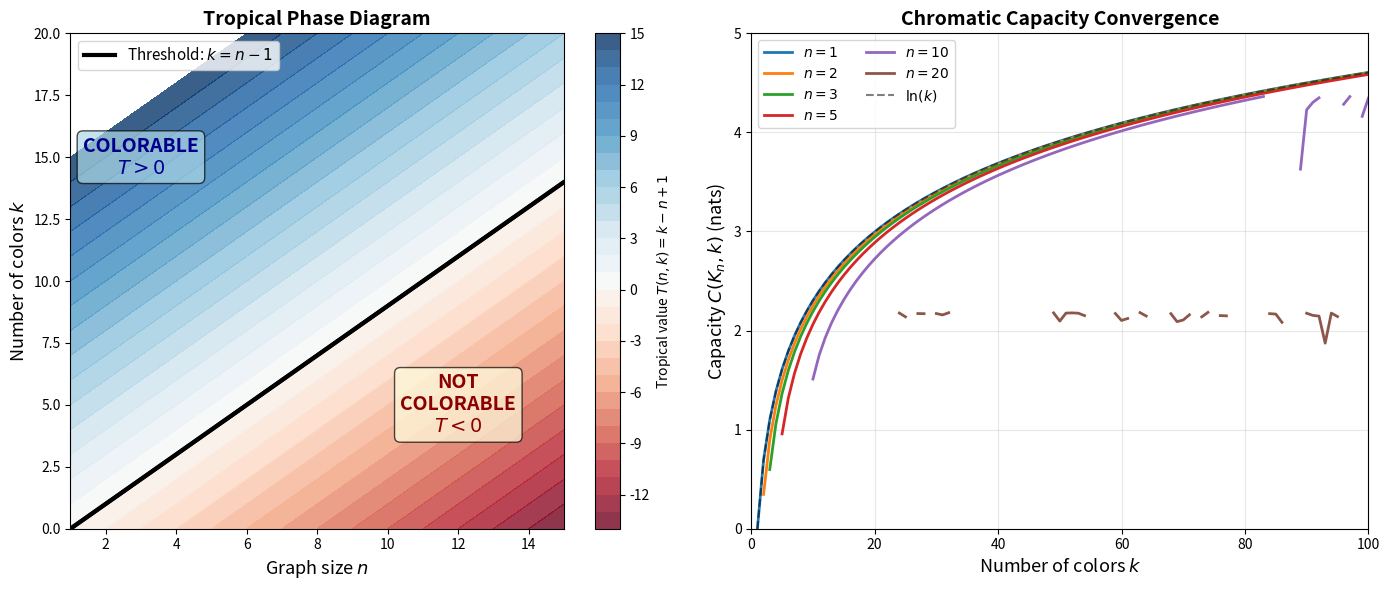

Write Python code to recreate this figure.
"""
Visualization: Tropical Chromatic Phase Diagram

Visualizes the tropical chromatic value T(n,k) = k - n + 1, showing the
phase transition between colorable and non-colorable regimes. The tropical
semiring reveals the sharp threshold structure of graph coloring.
"""

import numpy as np
import matplotlib.pyplot as plt


fig, axes = plt.subplots(1, 2, figsize=(14, 6))

# Left: Tropical phase diagram
ax1 = axes[0]
n_vals = np.arange(1, 16)
k_vals = np.arange(0, 21)
N, K = np.meshgrid(n_vals, k_vals)
T = K - N + 1

# Color by sign: positive (colorable), zero (threshold), negative (not colorable)
cmap = plt.cm.RdBu
im = ax1.contourf(N, K, T, levels=np.arange(-14, 16, 1), cmap=cmap, alpha=0.8)
ax1.contour(N, K, T, levels=[0], colors='black', linewidths=3)

plt.colorbar(im, ax=ax1, label='Tropical value $T(n,k) = k - n + 1$')
ax1.set_xlabel('Graph size $n$', fontsize=13)
ax1.set_ylabel('Number of colors $k$', fontsize=13)
ax1.set_title('Tropical Phase Diagram', fontsize=14, fontweight='bold')

# Add phase labels
ax1.text(3, 15, 'COLORABLE\n$T > 0$', fontsize=14, fontweight='bold',
         ha='center', va='center', color='darkblue',
         bbox=dict(boxstyle='round', facecolor='lightblue', alpha=0.7))
ax1.text(12, 5, 'NOT\nCOLORABLE\n$T < 0$', fontsize=14, fontweight='bold',
         ha='center', va='center', color='darkred',
         bbox=dict(boxstyle='round', facecolor='lightyellow', alpha=0.7))

# Draw threshold line k = n - 1
ax1.plot(n_vals, n_vals - 1, 'k-', linewidth=3, label='Threshold: $k = n-1$')
ax1.legend(fontsize=11, loc='upper left')

# Right: Capacity scaling
ax2 = axes[1]
k_max = 100
k_range = np.arange(1, k_max + 1)

for n in [1, 2, 3, 5, 10, 20]:
    capacities = []
    for k in k_range:
        # Compute k^{(n)}
        df = 1
        for i in range(n):
            df *= max(0, k - i)
        if df > 0 and n > 0:
            capacities.append(np.log(df) / n)
        else:
            capacities.append(np.nan)
    
    ax2.plot(k_range, capacities, linewidth=2, label=f'$n = {n}$')

# Theoretical maximum
ax2.plot(k_range, np.log(k_range), 'k--', linewidth=1.5, alpha=0.5, label='$\\ln(k)$')

ax2.set_xlabel('Number of colors $k$', fontsize=13)
ax2.set_ylabel('Capacity $C(K_n, k)$ (nats)', fontsize=13)
ax2.set_title('Chromatic Capacity Convergence', fontsize=14, fontweight='bold')
ax2.legend(fontsize=10, ncol=2)
ax2.grid(True, alpha=0.3)
ax2.set_xlim(0, k_max)
ax2.set_ylim(0, 5)

plt.tight_layout()
plt.savefig('tropical_phase_diagram.png', dpi=150, bbox_inches='tight')
print("Saved: tropical_phase_diagram.png")
